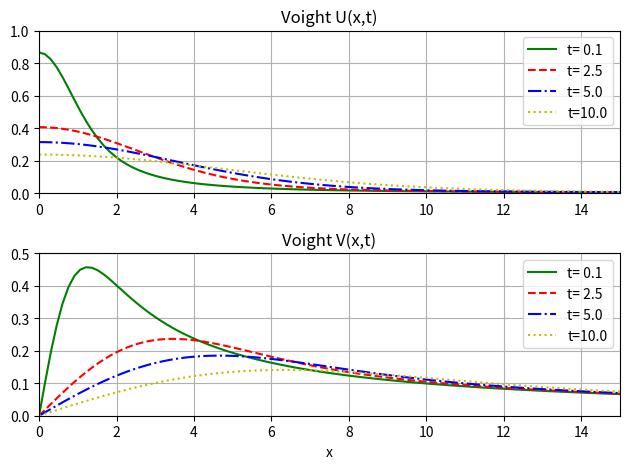

Generate this figure with matplotlib: (Note: this script raises an exception after producing the figure.)

import numpy as np
from scipy.special import wofz


_SQRTPI = np.sqrt(np.pi)
_SQRTPI2 = _SQRTPI/2


def voigtuv(x, t):
    """
    Voigt functions U(x,t) and V(x,t).

    The return value is U(x,t) + 1j*V(x,t).
    """
    sqrtt = np.sqrt(t)
    z = (1j + x)/(2*sqrtt)
    w = wofz(z) * _SQRTPI2 / sqrtt
    return w


def voigth(a, u):
    """
    Voigt function H(a, u).
    """
    x = u/a
    t = 1/(4*a**2)
    voigtU = voigtuv(x, t).real
    h = voigtU/(a*_SQRTPI)
    return h


if __name__ == "__main__":
    # Create plots of U(x,t) and V(x,t) like those
    # in http://dlmf.nist.gov/7.19

    import matplotlib.pyplot as plt

    xmax = 15
    x = np.linspace(0, xmax, 100)
    t = np.array([0.1, 2.5, 5, 10])
    y = voigtuv(x, t.reshape(-1, 1))

    colors = ['g', 'r', 'b', 'y']
    styles = ['-', '--', '-.', ':']

    plt.subplot(2, 1, 1)
    for tval, ya, clr, sty in zip(t, y, colors, styles):
        plt.plot(x, ya.real, clr, linestyle=sty, label=f"t={tval:4.1f}")
    plt.grid()
    plt.xlim(0, xmax)
    plt.ylim(0, 1)
    plt.legend(loc='best')
    plt.title('Voight U(x,t)')

    plt.subplot(2, 1, 2)
    for tval, ya, clr, sty in zip(t, y, colors, styles):
        plt.plot(x, ya.imag, clr, linestyle=sty, label=f"t={tval:4.1f}")
    plt.grid()
    plt.xlim(0, xmax)
    plt.ylim(0, 0.5)
    plt.legend(loc='best')
    plt.title('Voight V(x,t)')
    plt.xlabel('x')

    plt.tight_layout()

    plt.savefig('images/voight.png')

    # plt.show()
